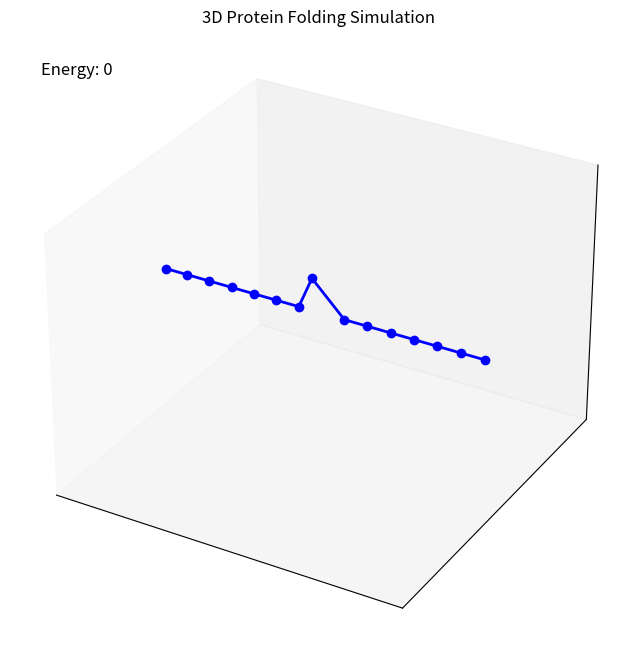

Source code (Python):
import numpy as np
import matplotlib.pyplot as plt
from mpl_toolkits.mplot3d import Axes3D
from matplotlib.animation import FuncAnimation
import random

# Parameters
CHAIN_LENGTH = 15  # Number of amino acids in the chain
STEPS = 500        # Number of Monte Carlo steps

# Initialize protein chain as a straight line in 3D space
protein_chain = np.array([[i, 0, 0] for i in range(CHAIN_LENGTH)])  # Initial straight line

# Energy function: Penalize overlaps
def calculate_energy(chain):
    unique_positions = len(set(tuple(pos) for pos in chain))
    return CHAIN_LENGTH - unique_positions  # Energy increases with overlaps

# Monte Carlo move in 3D
def monte_carlo_step(chain):
    # Select a random amino acid (not the first or last)
    index = random.randint(1, len(chain) - 2)
    
    # Random move: Change position in a random 3D direction
    move = np.random.choice([-1, 1], size=3)
    new_position = chain[index] + move

    # Create a new chain with the move
    new_chain = chain.copy()
    new_chain[index] = new_position

    # Calculate energy difference
    old_energy = calculate_energy(chain)
    new_energy = calculate_energy(new_chain)

    # Accept move with Metropolis criterion
    if new_energy <= old_energy or random.random() < np.exp(-(new_energy - old_energy)):
        return new_chain  # Accept move
    return chain  # Reject move

# Visualization setup
fig = plt.figure(figsize=(8, 8))
ax = fig.add_subplot(111, projection='3d')
ax.set_xlim(0, CHAIN_LENGTH)
ax.set_ylim(-CHAIN_LENGTH // 2, CHAIN_LENGTH // 2)
ax.set_zlim(-CHAIN_LENGTH // 2, CHAIN_LENGTH // 2)
ax.set_xticks([])
ax.set_yticks([])
ax.set_zticks([])

protein_plot, = ax.plot([], [], [], "bo-", lw=2)  # Protein chain
energy_text = ax.text2D(0.05, 0.95, "", transform=ax.transAxes, fontsize=12, va="top")

# Animation update function
def update(frame):
    global protein_chain
    protein_chain = monte_carlo_step(protein_chain)
    
    # Update protein chain plot
    x_coords, y_coords, z_coords = protein_chain[:, 0], protein_chain[:, 1], protein_chain[:, 2]
    protein_plot.set_data(x_coords, y_coords)
    protein_plot.set_3d_properties(z_coords)
    
    # Update energy text
    energy_text.set_text(f"Energy: {calculate_energy(protein_chain)}")
    return protein_plot, energy_text

# Run animation
ani = FuncAnimation(fig, update, frames=STEPS, blit=True, interval=50, repeat=False)
plt.title("3D Protein Folding Simulation")
plt.show()
